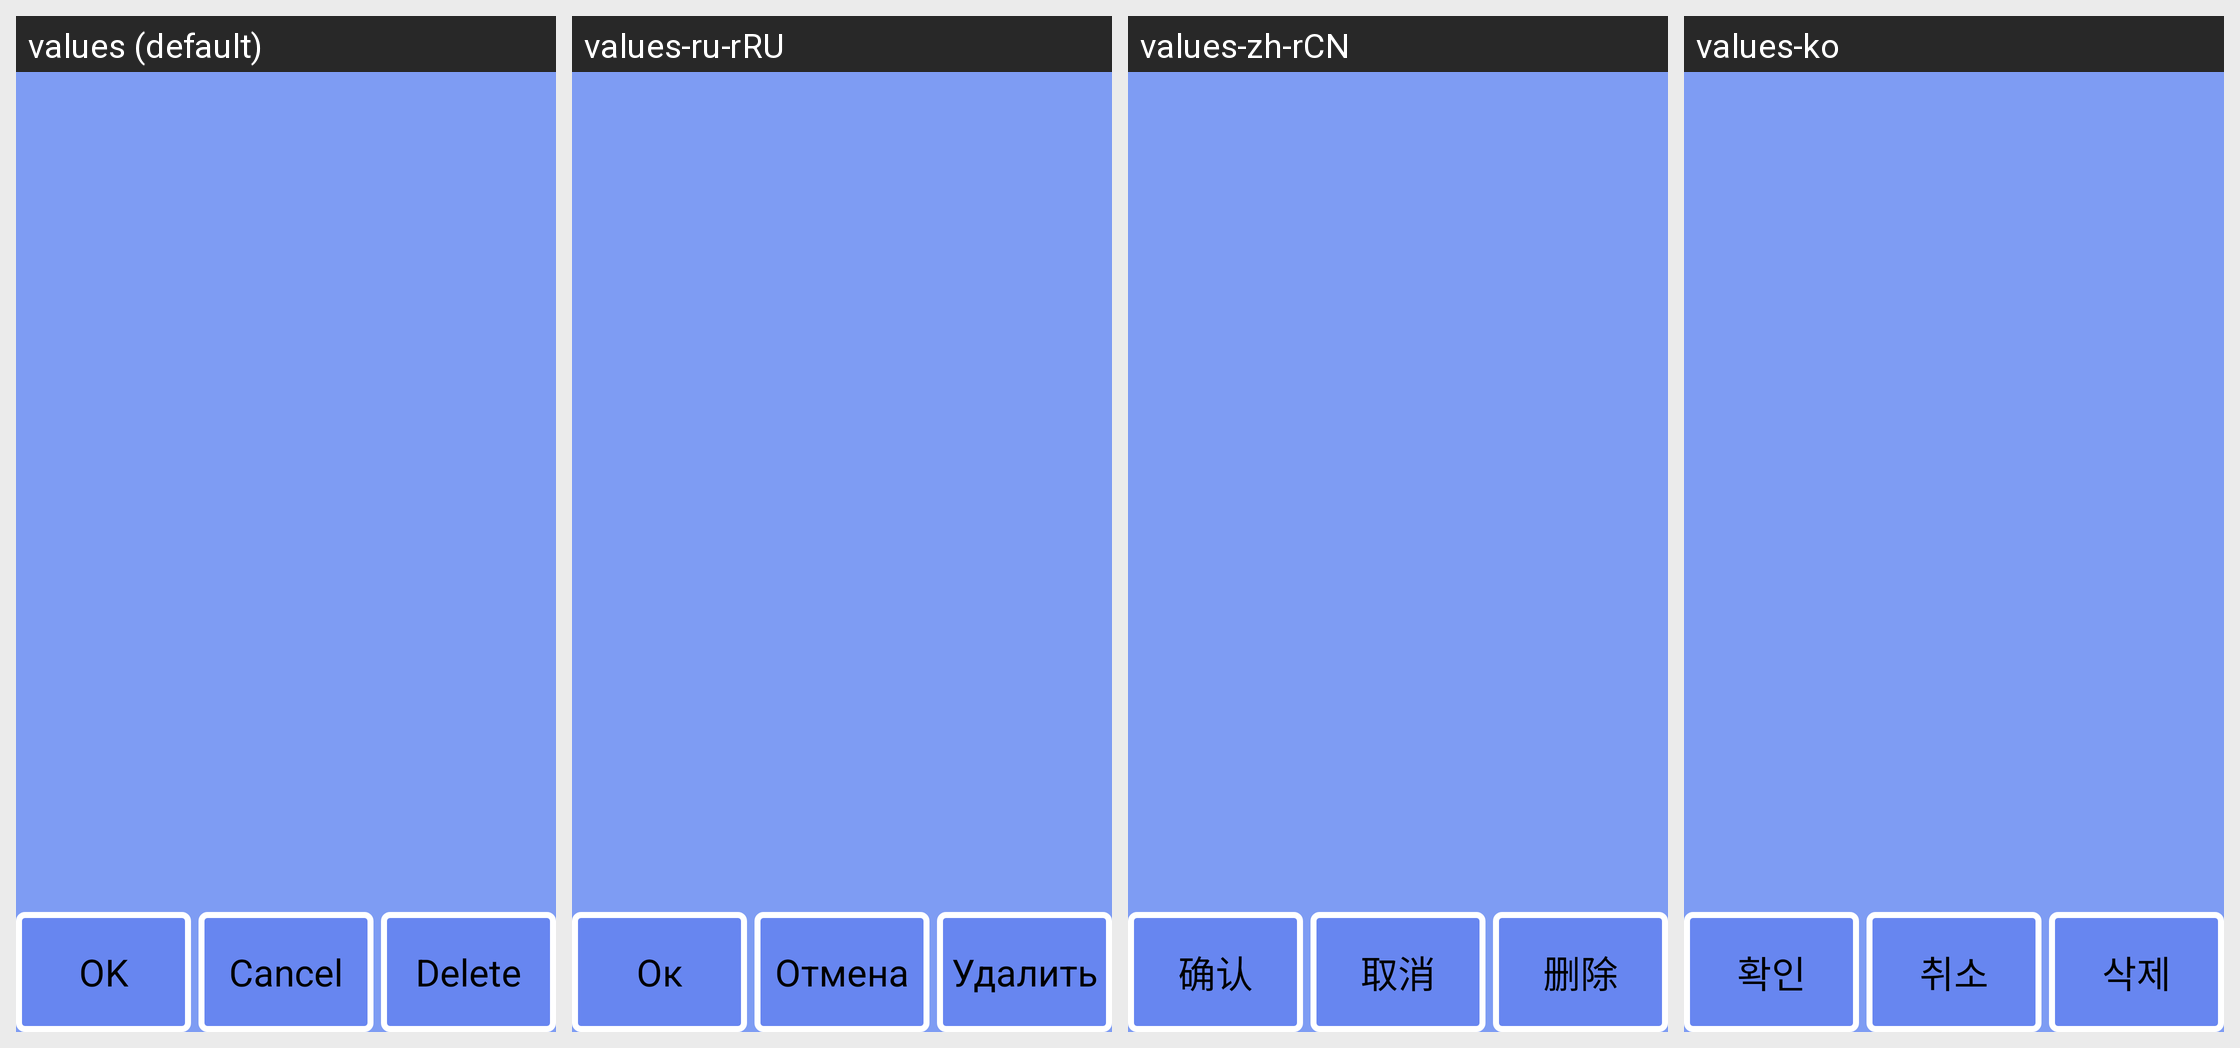

For this localized Android screen grid, give each drawn string resource with its value in every locale shown.
Android screen res/layout/obj_info_msg.xml rendered under 4 locales, left to right: values (default), values-ru-rRU, values-zh-rCN, values-ko. Device: Nexus 5 (rendered at 1080×1920; each locale shown at half size, 540×960, under a caption strip naming it); theme android:Theme.NoTitleBar.Fullscreen.
Other locales in the repository, not shown: values-cs-rCZ, values-de, values-es, values-fr, values-it, values-it-rIT, values-ja, values-pt-rBR, values-pt-rPT, values-tr, values-zh, values-zh-rTW.
Strings drawn on this screen, with the default value and each locale's value (text and hints the layout hard-codes, and strings that could not be matched under every locale, appear in the picture but are not listed):

str_ok
  values: OK
  values-ru-rRU: Ок
  values-zh-rCN: 确认
  values-ko: 확인

strNativeBtn
  values: Cancel
  values-ru-rRU: Отмена
  values-zh-rCN: 取消
  values-ko: 취소

str_del
  values: Delete
  values-ru-rRU: Удалить
  values-zh-rCN: 删除
  values-ko: 삭제
